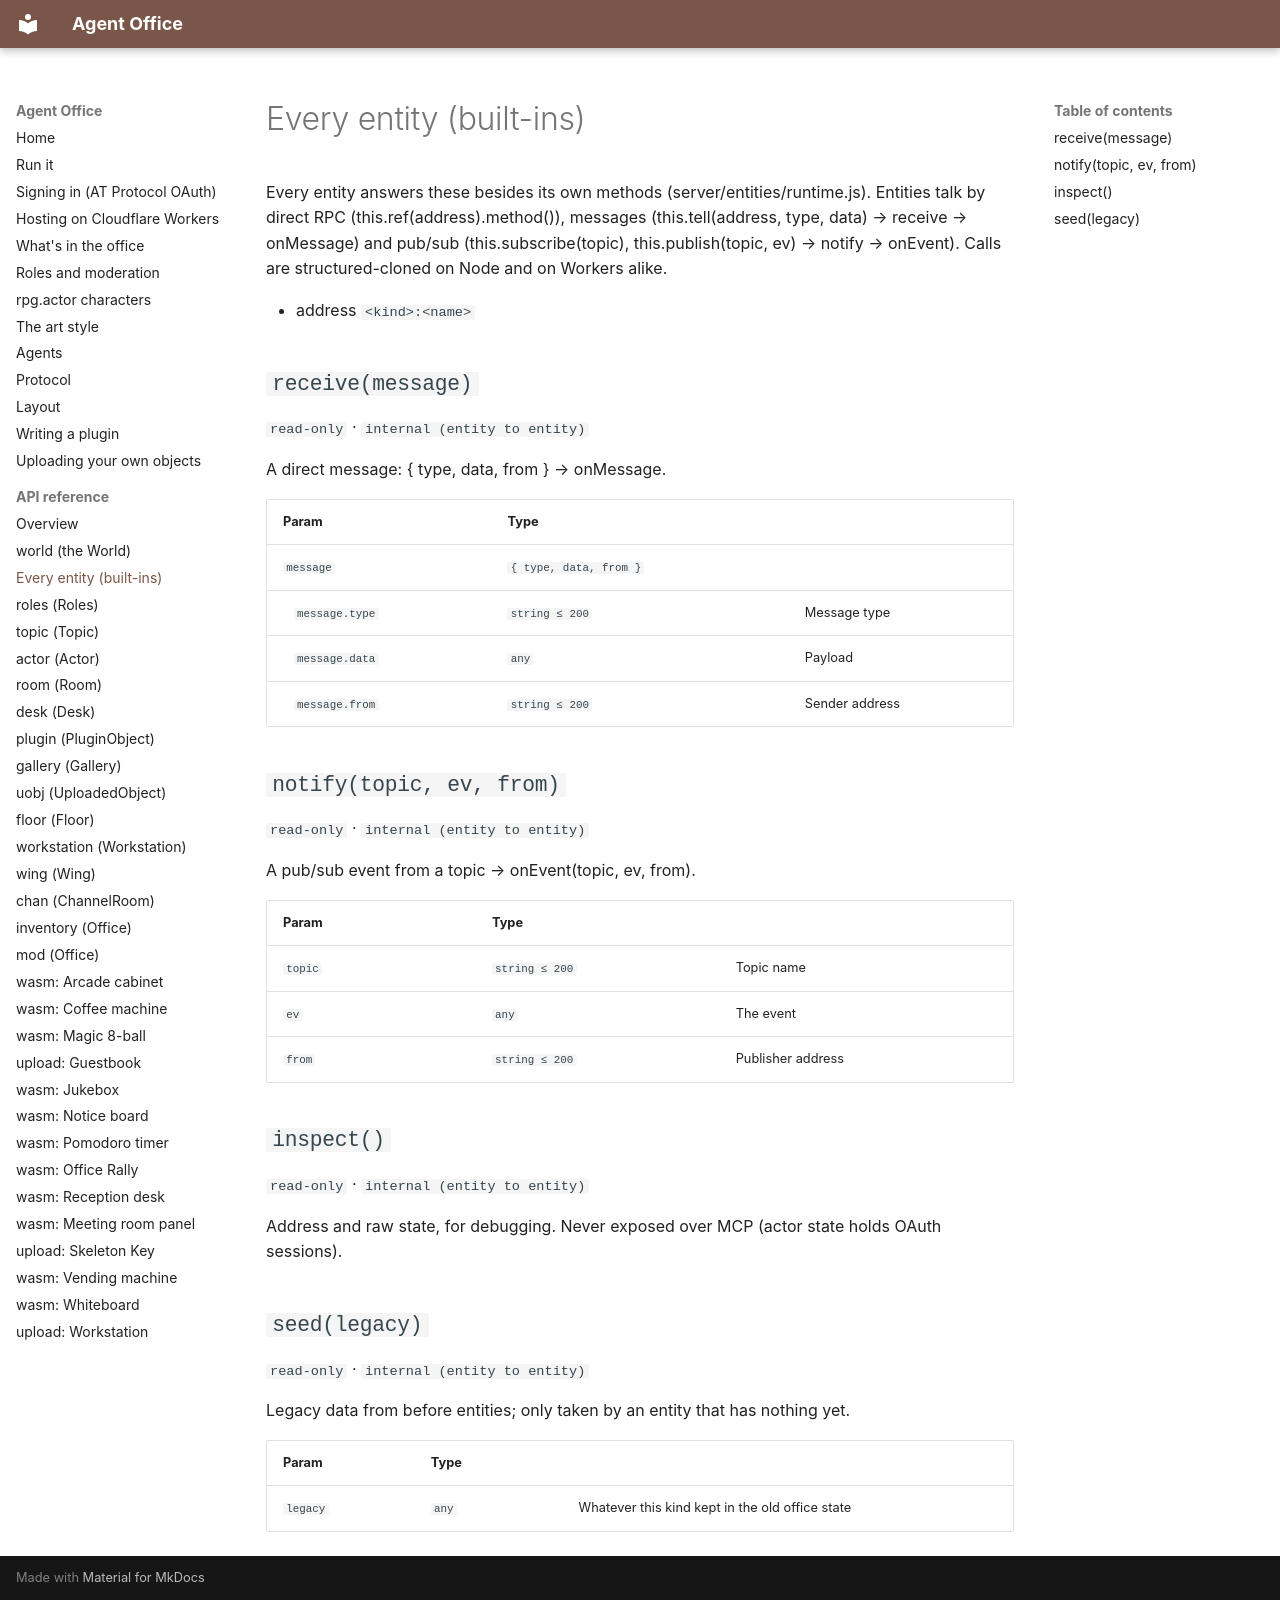

repository: nandi-conda/agentoffice · page: api/entity/index.html · generator: mkdocs

# Every entity (built-ins)

Every entity answers these besides its own methods (server/entities/runtime.js). Entities talk by direct RPC (this.ref(address).method()), messages (this.tell(address, type, data) → receive → onMessage) and pub/sub (this.subscribe(topic), this.publish(topic, ev) → notify → onEvent). Calls are structured-cloned on Node and on Workers alike.

- address `<kind>:<name>`

## `receive(message)`

`read-only` · `internal (entity to entity)`

A direct message: { type, data, from } → onMessage.

| Param | Type | |
| --- | --- | --- |
| `message` | `{ type, data, from }` |  |
| &nbsp;&nbsp;&nbsp;`message.type` | `string ≤ 200` | Message type |
| &nbsp;&nbsp;&nbsp;`message.data` | `any` | Payload |
| &nbsp;&nbsp;&nbsp;`message.from` | `string ≤ 200` | Sender address |

## `notify(topic, ev, from)`

`read-only` · `internal (entity to entity)`

A pub/sub event from a topic → onEvent(topic, ev, from).

| Param | Type | |
| --- | --- | --- |
| `topic` | `string ≤ 200` | Topic name |
| `ev` | `any` | The event |
| `from` | `string ≤ 200` | Publisher address |

## `inspect()`

`read-only` · `internal (entity to entity)`

Address and raw state, for debugging. Never exposed over MCP (actor state holds OAuth sessions).

## `seed(legacy)`

`read-only` · `internal (entity to entity)`

Legacy data from before entities; only taken by an entity that has nothing yet.

| Param | Type | |
| --- | --- | --- |
| `legacy` | `any` | Whatever this kind kept in the old office state |
